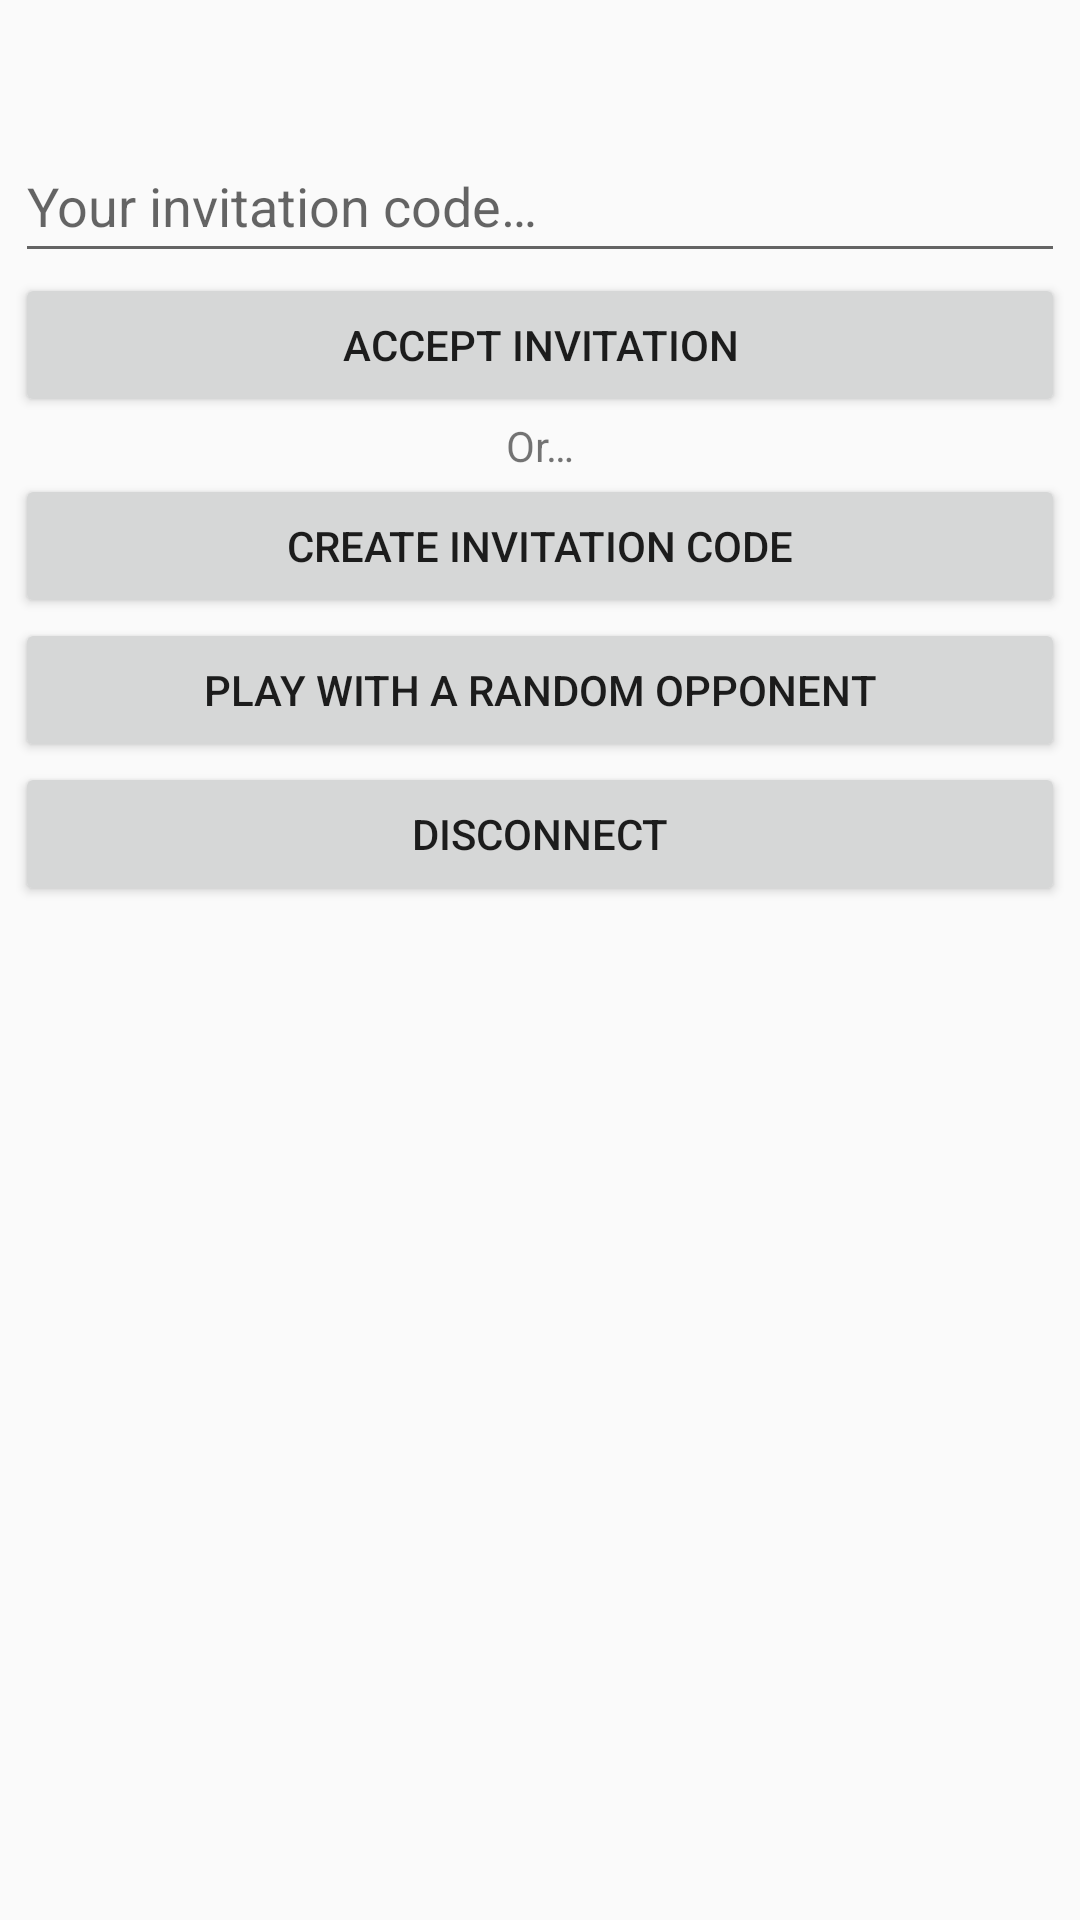

Here is an Android app screen rendered from its layout file. Give the layout XML and the strings, colors and styles it references.
<!-- AndroidManifest.xml: application theme Theme.Cheshka -->
<!-- res/layout/activity_home_menu.xml -->
<?xml version="1.0" encoding="utf-8"?>
<ScrollView xmlns:android="http://schemas.android.com/apk/res/android"
    android:layout_width="match_parent"
    android:layout_height="match_parent">

    <LinearLayout
        android:layout_width="match_parent"
        android:layout_height="wrap_content"
        android:orientation="vertical"
        android:layout_margin="5dp">

        <ImageView
            android:id="@+id/server_logo_view"
            android:layout_width="wrap_content"
            android:layout_height="wrap_content"
            android:layout_gravity="center"
            android:contentDescription="@string/server_logo_text" />

        <TextView
            android:id="@+id/you_are_playing_at_text"
            android:layout_width="match_parent"
            android:layout_height="wrap_content" />

        <TextView
            android:id="@+id/server_stats_text"
            android:layout_width="match_parent"
            android:layout_height="wrap_content" />

        <EditText
            android:id="@+id/invitation_code_field"
            android:layout_width="match_parent"
            android:layout_height="wrap_content"
            android:minHeight="48dp"
            android:autofillHints=""
            android:inputType="text"
            android:hint="@string/invitation_code_hint_text" />

        <Button
            android:id="@+id/accept_invitation_button"
            android:layout_width="match_parent"
            android:layout_height="wrap_content"
            android:text="@string/accept_invitation_text" />

        <TextView
            android:layout_width="match_parent"
            android:layout_height="wrap_content"
            android:gravity="center"
            android:text="@string/or_text" />

        <Button
            android:id="@+id/create_invitation_button"
            android:layout_width="match_parent"
            android:layout_height="wrap_content"
            android:text="@string/create_invitation_button" />

        <Button
            android:id="@+id/play_with_a_random_opponent_button"
            android:layout_width="match_parent"
            android:layout_height="wrap_content"
            android:text="@string/play_with_a_random_opponent_text" />

        <Button
            android:id="@+id/disconnect_button"
            android:layout_width="match_parent"
            android:layout_height="wrap_content"
            android:text="@string/disconnect_text" />
    </LinearLayout>
</ScrollView>
<!-- resources referenced by this layout -->
<resources>
  <string name="accept_invitation_text">Accept invitation</string>
  <string name="create_invitation_button">Create invitation code</string>
  <string name="disconnect_text">Disconnect</string>
  <string name="invitation_code_hint_text">Your invitation code…</string>
  <string name="or_text">Or…</string>
  <string name="play_with_a_random_opponent_text">Play with a random opponent</string>
  <string name="server_logo_text">Server logo</string>
  <style name="Theme.Cheshka" parent="Theme.AppCompat.DayNight.NoActionBar" />
</resources>
